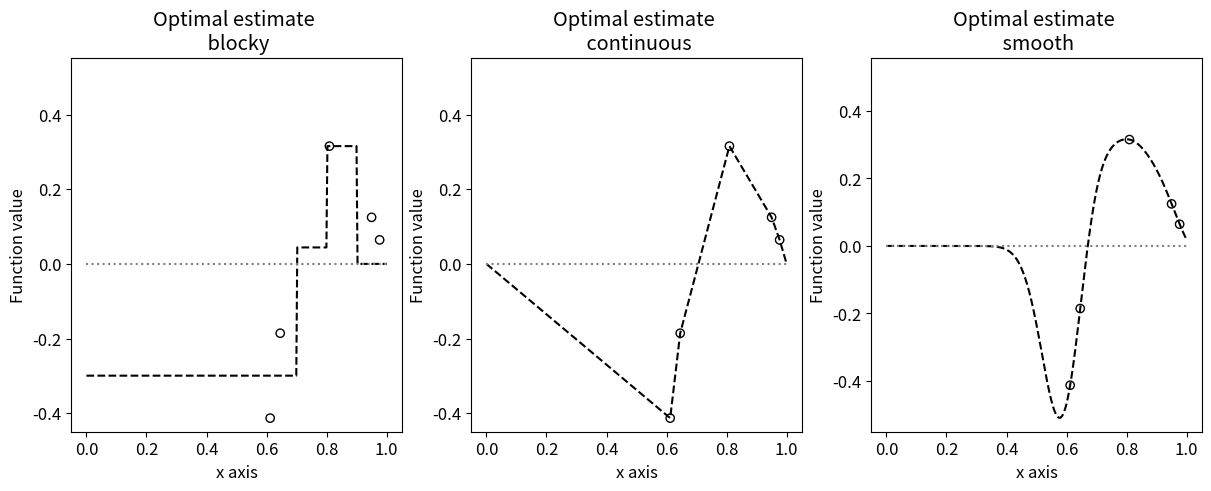

Write the Python code that produced this figure.
"""
The goal of this script is to showcase mean-square optimal estimation using 
different covariance functions. This shows the assumed covariances impact on the 
structural properties of estimates (continuity, differentiability, ...).

For this, do the following:
    1. Imports and definitions
    2. Simulation of autocorrelated data
    3. Optimal estimation 
    4. Plots and illustrations
    
Delete the entry "np.random_seed(x)" to break reproducibility and create new
random realizations each time.

[redacted]
[redacted]

"""



"""
    1. Imports and definitions -----------------------------------------------
"""


# i) Imports

import numpy as np
import numpy.linalg as lina
import matplotlib.pyplot as plt
plt.rcParams.update({'font.size': 12})

# np.random.seed(10)                      # Activate line for reproducibility 


# ii) Definition of auxiliary quantities

n=300
n_sample=5

t=np.linspace(0,1,n)
random_sample_index=np.sort(np.random.choice(range(n),size=n_sample))
t_sample=t[random_sample_index]



"""
    2. Simulation of autocorrelated data -------------------------------------
"""


# i) Define true underlying covariance function

def cov_fun_true(t1,t2):
    return np.min([t1,t2])-t1*t2


# ii) Set up covariance matrix

K_true=np.zeros([n,n])
for k in range(n):
    for l in range(n):
        K_true[k,l]=cov_fun_true(t[k],t[l])


# iii) Generate simulations

mu_true=np.reshape(np.zeros([n,1]),[n])

x_simu=np.random.multivariate_normal(mu_true,K_true) 
x_sample=x_simu[random_sample_index.astype(int)]

S_emp=x_simu@x_simu.T
S_sample=x_sample@x_sample.T



"""
    3. Optimal estimation  ---------------------------------------------------
"""


# i) Define covariance models

d_sqexp=0.1
d_exp=0.2

def cov_fun_sqexp(t1,t2):
    return 1*np.exp(-(lina.norm(t1-t2)/d_sqexp)**2)

def cov_fun_exp(t1,t2):
    return 1*np.exp(-(lina.norm(t1-t2)/d_exp)**1)

def cov_fun_block(t1,t2):
    n_exp=10
    # base_fun=lambda x,k: np.mod(k*x,2)/(k+1) # Sawtooth
    base_fun=lambda x,k: ((x<k/n_exp)*1)/(k+1) # boxes
    
    cov_val=0
    for k in range(n_exp):
        cov_val=cov_val+base_fun(t1,k)*base_fun(t2,k)    
    return cov_val


# ii) Generate full covariance matrices

K_sqexp_full=np.zeros([n,n])
K_exp_full=np.zeros([n,n])
K_block_full=np.zeros([n,n])

for k in range(n):
    for l in range(n):
        K_sqexp_full[k,l]=cov_fun_sqexp(t[k],t[l])    
        K_exp_full[k,l]=cov_fun_exp(t[k],t[l])
        K_block_full[k,l]=cov_fun_block(t[k],t[l])
        
        
# iii) Generate covariance matrices for estimation

K_true_sample=np.zeros([n_sample,n_sample])
K_sqexp_sample=np.zeros([n_sample,n_sample])
K_exp_sample=np.zeros([n_sample,n_sample])
K_block_sample=np.zeros([n_sample,n_sample])

for k in range(n_sample):
    for l in range(n_sample):
        K_true_sample[k,l]=cov_fun_true(t_sample[k],t_sample[l])
        K_sqexp_sample[k,l]=cov_fun_sqexp(t_sample[k],t_sample[l])    
        K_exp_sample[k,l]=cov_fun_exp(t_sample[k],t_sample[l])
        K_block_sample[k,l]=cov_fun_block(t_sample[k],t_sample[l])


K_true_subset=K_true[:,random_sample_index]
K_sqexp_subset=K_sqexp_full[:,random_sample_index]
K_exp_subset=K_exp_full[:,random_sample_index]   
K_block_subset=K_block_full[:,random_sample_index]      
        
        
# iv) Perform estimation

x_est_true_cov=K_true_subset@lina.pinv(K_true_sample)@x_sample
x_est_sqexp_cov=K_sqexp_subset@lina.pinv(K_sqexp_sample)@x_sample
x_est_exp_cov=K_exp_subset@lina.pinv(K_exp_sample)@x_sample
x_est_block_cov=K_block_subset@lina.pinv(K_block_sample)@x_sample



"""
    4. Plots and illustrations -----------------------------------------------
"""

# i) Calculate some exemplary covariance values

n_illu=300
t_cov_illu=np.linspace(0,0.5,n_illu)
zero_line=np.zeros([n,1])
zero_line_illu=np.zeros([n_illu,1])

cov_values_sqexp=np.zeros([n_illu,1])
cov_values_exp=np.zeros([n_illu,1])

for k in range(n_illu):
    cov_values_sqexp[k]=cov_fun_sqexp(0,t_cov_illu[k])
    cov_values_exp[k]=cov_fun_exp(0,t_cov_illu[k])
    
    
# ii) Generate plots

w,h=plt.figaspect(0.4)
fig1 = plt.figure(dpi=400,constrained_layout=True,figsize=(w,h))
gs1 = fig1.add_gridspec(1, 3)


# Location 1,1 Blocky Interpolation
f1_ax1 = fig1.add_subplot(gs1[0,0])
f1_ax1.plot(t,x_est_block_cov,linestyle='dashed',color='0',label='Optimal estimate')
f1_ax1.plot(t,zero_line,linestyle='dotted',color='0.5')
f1_ax1.scatter(t_sample,x_sample,facecolors='none',edgecolors='0',label='Data points')

y_min,y_max=plt.ylim()
y_max=y_max+0.2
plt.ylim(y_min,y_max)
plt.xlabel('x axis')
plt.ylabel('Function value')
f1_ax1.set_title('Optimal estimate \n blocky')
# f1_ax1.legend(loc='upper right')


# Location 1,2 Continuous Interpolation
f1_ax2 = fig1.add_subplot(gs1[0,1])
f1_ax2.plot(t,x_est_true_cov,linestyle='dashed',color='0',label='Optimal estimate')
f1_ax2.plot(t,zero_line,linestyle='dotted',color='0.5')
f1_ax2.scatter(t_sample,x_sample,facecolors='none',edgecolors='0',label='Data points')

y_min,y_max=plt.ylim()
y_max=y_max+0.2
plt.ylim(y_min,y_max)
plt.xlabel('x axis')
plt.ylabel('Function value')
f1_ax2.set_title('Optimal estimate \n continuous')
# f1_ax2.legend(loc='upper right')


# Location 1,3 Smooth Interpolation
f1_ax3 = fig1.add_subplot(gs1[0,2])
f1_ax3.plot(t,x_est_sqexp_cov,linestyle='dashed',color='0',label='Optimal estimate')
f1_ax3.plot(t,zero_line,linestyle='dotted',color='0.5')
f1_ax3.scatter(t_sample,x_sample,facecolors='none',edgecolors='0',label='Data points')

y_min,y_max=plt.ylim()
y_max=y_max+0.2
plt.ylim(y_min,y_max)
plt.xlabel('x axis')
plt.ylabel('Function value')
f1_ax3.set_title('Optimal estimate \n smooth')
# f1_ax3.legend(loc='upper right')



















